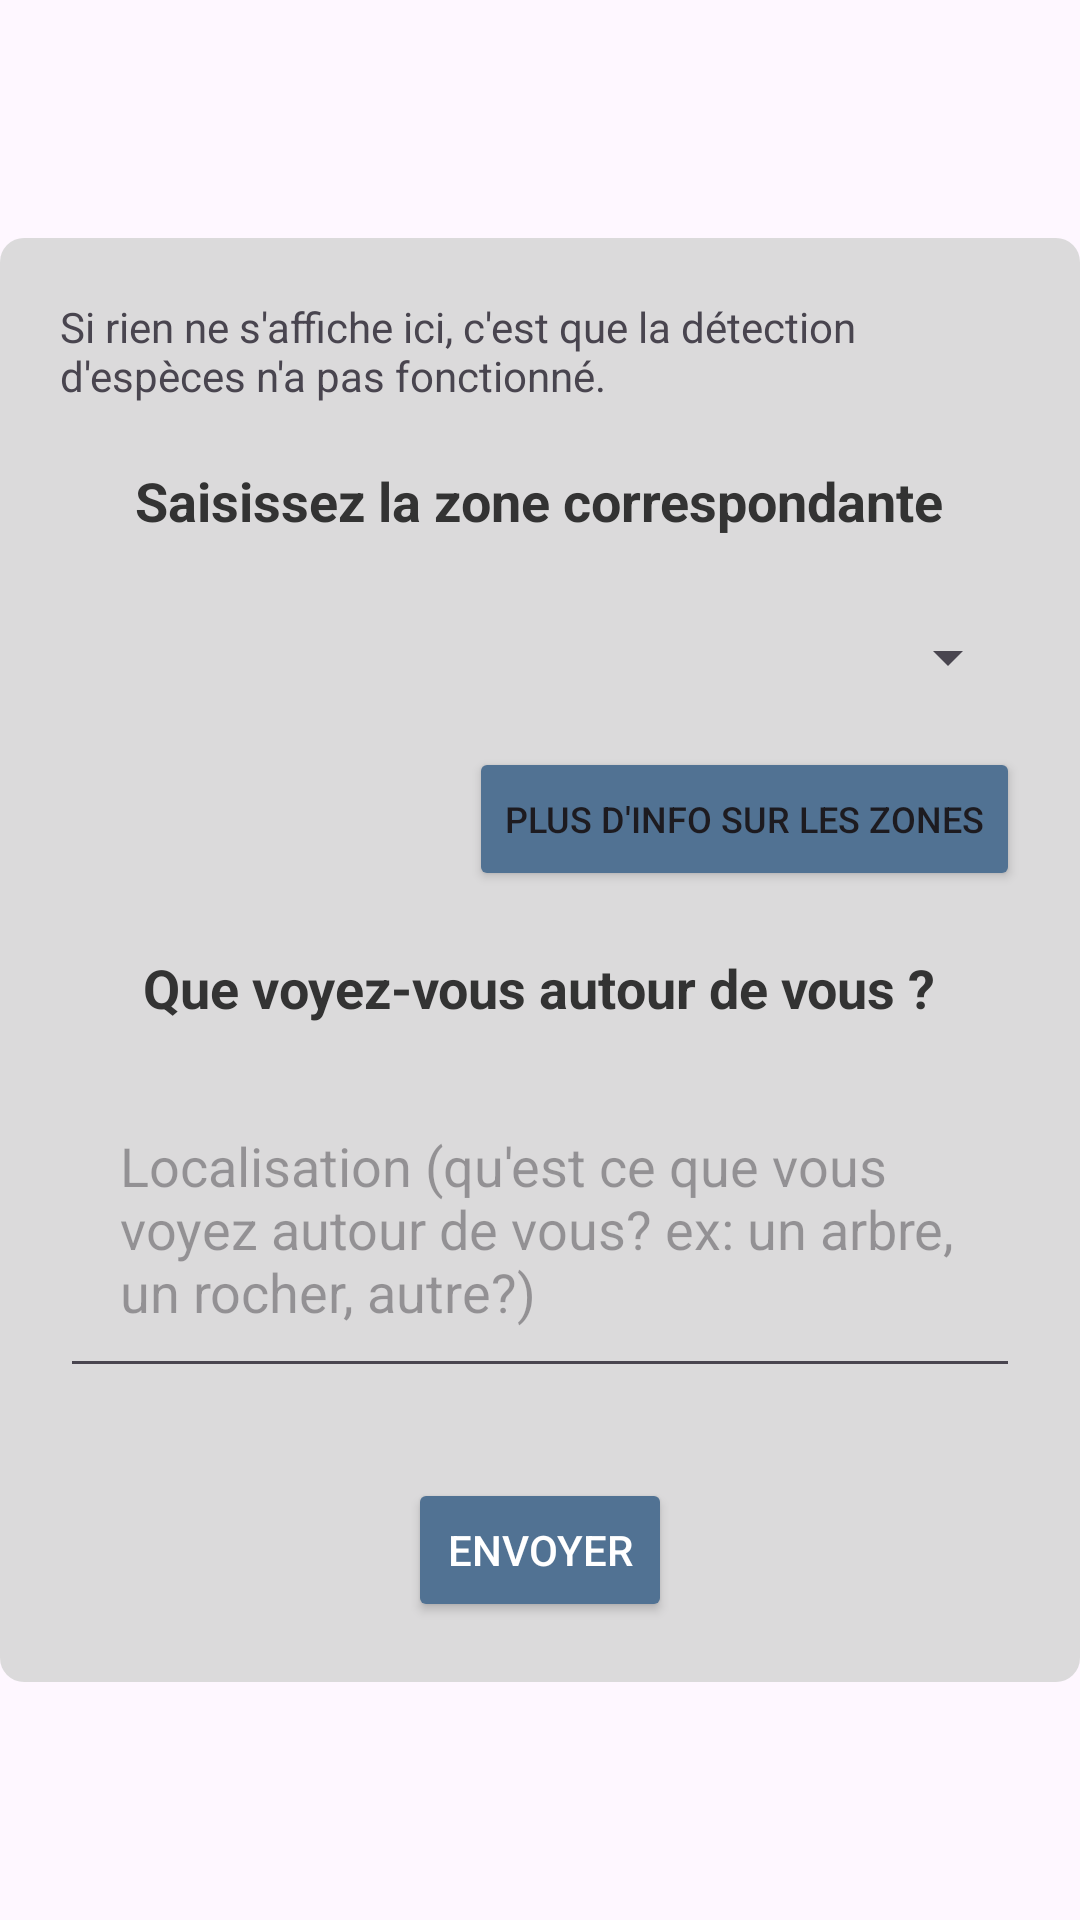

Here is an Android app screen rendered from its layout file. Give the layout XML and the strings, colors and styles it references.
<!-- AndroidManifest.xml: application theme Theme.MyApplication -->
<!-- res/layout/fragment_form.xml -->
<ScrollView xmlns:android="http://schemas.android.com/apk/res/android"
    xmlns:tools="http://schemas.android.com/tools"
    android:layout_width="match_parent"
    android:layout_height="match_parent"
    tools:context=".PhotoPage">

    <LinearLayout
        style="@style/TopTopAppearance"
        android:id="@+id/form_layout"
        android:layout_width="match_parent"
        android:layout_height="wrap_content"
        android:orientation="vertical"
        android:padding="20dp"
        android:layout_gravity="center">

        <TextView
            android:id="@+id/prediction_output"
            android:layout_width="match_parent"
            android:layout_height="wrap_content"
            android:text="@string/display_prediction_text" />

        <TextView
            android:id="@+id/form_zonage"
            android:layout_width="wrap_content"
            android:layout_height="wrap_content"
            android:layout_gravity="center_horizontal"
            android:layout_marginTop="20dp"
            android:text="@string/corresponding_zone_text"
            android:textColor="#333333"
            android:textSize="18sp"
            android:textStyle="bold" />

        <Spinner
            android:id="@+id/zone_selector"
            android:layout_width="match_parent"
            android:layout_height="50dp"
            android:layout_marginTop="15dp" />

        <Button
            android:id="@+id/form_zoneInfo"
            style="@style/ButtonAppearance"
            android:layout_width="wrap_content"
            android:layout_height="wrap_content"
            android:layout_gravity="end"
            android:layout_marginTop="5dp"
            android:text="@string/zone_info_text"
            android:textSize="12sp" />

        <TextView
            android:id="@+id/surroundings"
            android:layout_width="wrap_content"
            android:layout_height="wrap_content"
            android:layout_gravity="center_horizontal"
            android:layout_marginTop="20dp"
            android:text="@string/desc_text"
            android:textColor="#333333"
            android:textSize="18sp"
            android:textStyle="bold" />

        
        <EditText
            android:id="@+id/location_input"
            android:layout_width="match_parent"
            android:layout_height="wrap_content"
            android:layout_marginTop="15dp"
            android:hint="@string/locate_text"
            android:padding="20dp"
            android:textColor="#000000" />

        <TextView
            android:id="@+id/unknown_species"
            android:layout_width="wrap_content"
            android:layout_height="wrap_content"
            android:layout_gravity="center_horizontal"
            android:layout_marginTop="20dp"
            android:gravity="center"
            android:text="@string/unknown_species_text"
            android:textColor="#333333"
            android:textSize="18sp"
            android:textStyle="bold"
            android:visibility="gone" />

        <EditText
            android:id="@+id/unknown_species_input"
            android:layout_width="match_parent"
            android:layout_height="wrap_content"
            android:layout_marginTop="15dp"
            android:hint="@string/unknown_species_question"
            android:padding="20dp"
            android:textColor="#000000"
            android:visibility="gone" />

        <Button
            android:id="@+id/submit_form_button"
            style="@style/ButtonAppearance"
            android:layout_width="wrap_content"
            android:layout_height="wrap_content"
            android:layout_gravity="center_horizontal"
            android:layout_marginTop="30dp"
            android:backgroundTint="#517293"
            android:text="@string/send"
            android:textColor="#FFFFFF" />
    </LinearLayout>
</ScrollView>
<!-- resources referenced by this layout -->
<resources>
  <string name="corresponding_zone_text">Saisissez la zone correspondante</string>
  <string name="desc_text">Que voyez-vous autour de vous ?</string>
  <string name="display_prediction_text">Si rien ne s\'affiche ici, c\'est que la détection d\'espèces n\'a pas fonctionné.</string>
  <string name="locate_text">Localisation (qu\'est ce que vous voyez autour de vous? ex: un arbre, un rocher, autre?)</string>
  <string name="send">Envoyer</string>
  <string name="unknown_species_question">Quelle est cette espèce ?</string>
  <string name="unknown_species_text">Si rien ne s\'affiche en haut de l\'écran et que vous connaissez l\'espèce en question, écrivez cela ici. Sinon écrivez je ne sais pas.</string>
  <string name="zone_info_text">Plus d\'info sur les zones</string>
  <style name="ButtonAppearance" parent="ShapeAppearance.MaterialComponents.SmallComponent">
          <item name="cornerFamily">rounded</item>
          <item name="cornerRadius">8dp</item>
          <item name="backgroundTint">#517293</item>
          <item name="iconTint">#D9D9D9</item>
      </style>
  <style name="TopTopAppearance" parent="">
          <item name="android:layout_width">match_parent</item>
          <item name="android:layout_height">wrap_content</item>
          <item name="android:background">@drawable/shape_transparent</item>
          <item name="android:fontFamily">@font/inter</item>
          <item name="android:textAlignment">center</item>
          <item name="android:textColor">#1E1E1E</item>
          <item name="android:textSize">16sp</item>
      </style>
  <style name="Theme.MyApplication" parent="Base.Theme.MyApplication" />
  <!-- drawable shape_transparent (drawable) -->
  <shape
      xmlns:android="http://schemas.android.com/apk/res/android"
      android:shape="rectangle"   >
  
      <solid
          android:color="#F0D9D9D9">
      </solid>
  
      <padding
          android:left="5dp"
          android:top="5dp"
          android:right="5dp"
          android:bottom="5dp"    >
      </padding>
  
      <corners
          android:radius="8dp">
      </corners>
  </shape>
  <style name="Base.Theme.MyApplication" parent="Theme.Material3.DayNight.NoActionBar">
          
          
      </style>
</resources>
